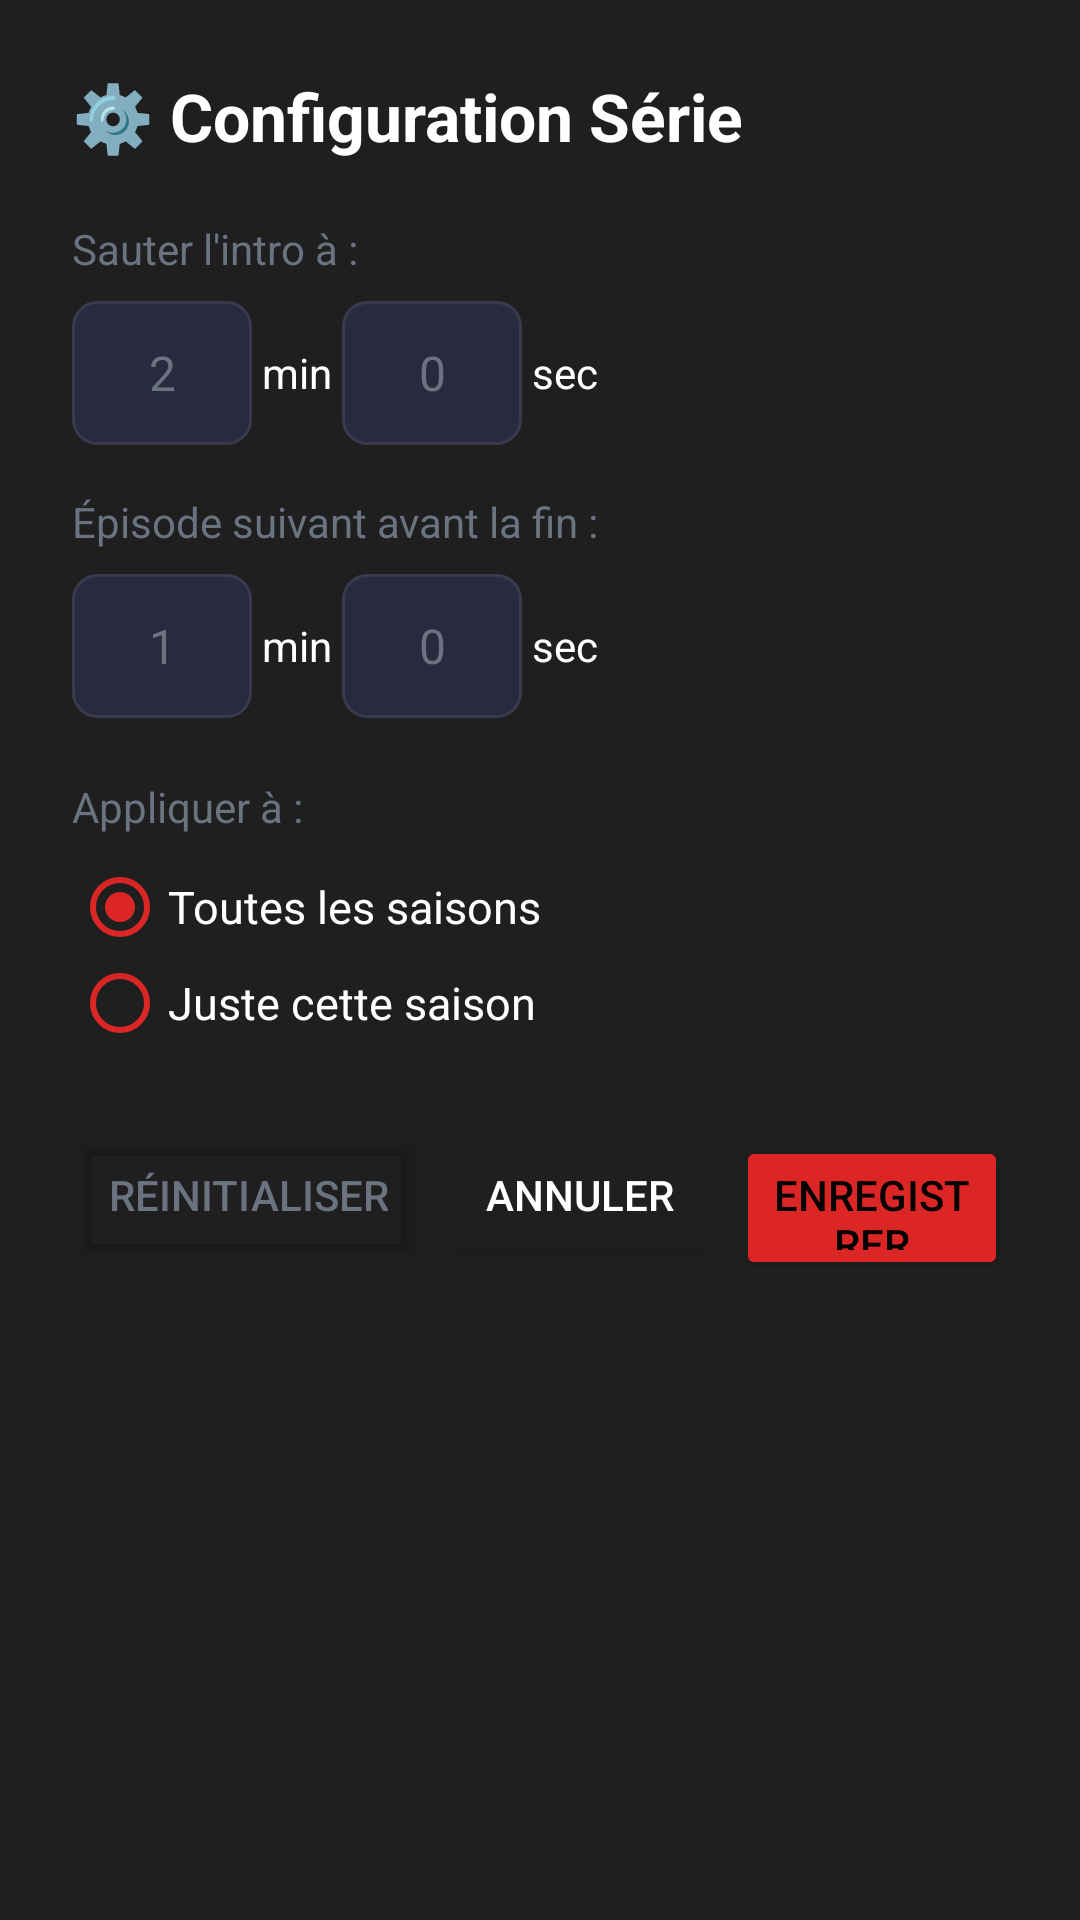

Produce the Android XML layout that renders to this screen, including the resource entries it uses.
<!-- AndroidManifest.xml: application theme Theme.OXOPlayer -->
<!-- res/layout/dialog_series_config.xml -->
<?xml version="1.0" encoding="utf-8"?>
<LinearLayout xmlns:android="http://schemas.android.com/apk/res/android"
    android:layout_width="match_parent"
    android:layout_height="wrap_content"
    android:orientation="vertical"
    android:background="@color/dark_gray"
    android:padding="24dp">

    
    <TextView
        android:layout_width="wrap_content"
        android:layout_height="wrap_content"
        android:text="⚙️ Configuration Série"
        android:textColor="@android:color/white"
        android:textSize="22sp"
        android:textStyle="bold"
        android:layout_marginBottom="20dp" />

    
    <TextView
        android:layout_width="wrap_content"
        android:layout_height="wrap_content"
        android:text="Sauter l'intro à :"
        android:textColor="@color/gray"
        android:textSize="14sp"
        android:layout_marginBottom="8dp" />

    <LinearLayout
        android:layout_width="match_parent"
        android:layout_height="wrap_content"
        android:orientation="horizontal"
        android:gravity="center_vertical"
        android:layout_marginBottom="16dp">

        <EditText
            android:id="@+id/skipIntroMinutes"
            android:layout_width="60dp"
            android:layout_height="48dp"
            android:background="@drawable/edit_text_background"
            android:inputType="number"
            android:textColor="@android:color/white"
            android:textSize="16sp"
            android:gravity="center"
            android:hint="2"
            android:textColorHint="@color/gray" />

        <TextView
            android:layout_width="wrap_content"
            android:layout_height="wrap_content"
            android:text=" min "
            android:textColor="@android:color/white"
            android:textSize="14sp" />

        <EditText
            android:id="@+id/skipIntroSeconds"
            android:layout_width="60dp"
            android:layout_height="48dp"
            android:background="@drawable/edit_text_background"
            android:inputType="number"
            android:textColor="@android:color/white"
            android:textSize="16sp"
            android:gravity="center"
            android:hint="0"
            android:textColorHint="@color/gray" />

        <TextView
            android:layout_width="wrap_content"
            android:layout_height="wrap_content"
            android:text=" sec"
            android:textColor="@android:color/white"
            android:textSize="14sp" />
    </LinearLayout>

    
    <TextView
        android:layout_width="wrap_content"
        android:layout_height="wrap_content"
        android:text="Épisode suivant avant la fin :"
        android:textColor="@color/gray"
        android:textSize="14sp"
        android:layout_marginBottom="8dp" />

    <LinearLayout
        android:layout_width="match_parent"
        android:layout_height="wrap_content"
        android:orientation="horizontal"
        android:gravity="center_vertical"
        android:layout_marginBottom="20dp">

        <EditText
            android:id="@+id/nextEpisodeMinutes"
            android:layout_width="60dp"
            android:layout_height="48dp"
            android:background="@drawable/edit_text_background"
            android:inputType="number"
            android:textColor="@android:color/white"
            android:textSize="16sp"
            android:gravity="center"
            android:hint="1"
            android:textColorHint="@color/gray" />

        <TextView
            android:layout_width="wrap_content"
            android:layout_height="wrap_content"
            android:text=" min "
            android:textColor="@android:color/white"
            android:textSize="14sp" />

        <EditText
            android:id="@+id/nextEpisodeSeconds"
            android:layout_width="60dp"
            android:layout_height="48dp"
            android:background="@drawable/edit_text_background"
            android:inputType="number"
            android:textColor="@android:color/white"
            android:textSize="16sp"
            android:gravity="center"
            android:hint="0"
            android:textColorHint="@color/gray" />

        <TextView
            android:layout_width="wrap_content"
            android:layout_height="wrap_content"
            android:text=" sec"
            android:textColor="@android:color/white"
            android:textSize="14sp" />
    </LinearLayout>

    
    <TextView
        android:layout_width="wrap_content"
        android:layout_height="wrap_content"
        android:text="Appliquer à :"
        android:textColor="@color/gray"
        android:textSize="14sp"
        android:layout_marginBottom="8dp" />

    <RadioGroup
        android:id="@+id/scopeRadioGroup"
        android:layout_width="match_parent"
        android:layout_height="wrap_content"
        android:orientation="vertical"
        android:layout_marginBottom="24dp">

        <RadioButton
            android:id="@+id/radioAllSeasons"
            android:layout_width="wrap_content"
            android:layout_height="wrap_content"
            android:text="Toutes les saisons"
            android:textColor="@android:color/white"
            android:textSize="15sp"
            android:buttonTint="@color/primary"
            android:checked="true" />

        <RadioButton
            android:id="@+id/radioCurrentSeason"
            android:layout_width="wrap_content"
            android:layout_height="wrap_content"
            android:text="Juste cette saison"
            android:textColor="@android:color/white"
            android:textSize="15sp"
            android:buttonTint="@color/primary" />
    </RadioGroup>

    
    <LinearLayout
        android:layout_width="match_parent"
        android:layout_height="wrap_content"
        android:orientation="horizontal"
        android:gravity="end">

        <Button
            android:id="@+id/btnReset"
            android:layout_width="wrap_content"
            android:layout_height="48dp"
            android:text="Réinitialiser"
            android:textColor="@color/gray"
            android:backgroundTint="@android:color/transparent"
            android:layout_marginEnd="8dp" />

        <Button
            android:id="@+id/btnCancel"
            android:layout_width="wrap_content"
            android:layout_height="48dp"
            android:text="Annuler"
            android:textColor="@android:color/white"
            android:backgroundTint="@color/dark_gray"
            android:layout_marginEnd="8dp" />

        <Button
            android:id="@+id/btnSave"
            android:layout_width="wrap_content"
            android:layout_height="48dp"
            android:text="Enregistrer"
            android:textColor="@android:color/black"
            android:backgroundTint="@color/primary" />
    </LinearLayout>

</LinearLayout>
<!-- resources referenced by this layout -->
<resources>
  <color name="dark_gray">#1F1F1F</color>
  <color name="gray">#6B7280</color>
  <color name="primary">#DC2626</color>
  <!-- drawable edit_text_background (drawable) -->
  <?xml version="1.0" encoding="utf-8"?>
  <shape xmlns:android="http://schemas.android.com/apk/res/android"
      android:shape="rectangle">
      <solid android:color="#2A2A3E" />
      <corners android:radius="8dp" />
      <stroke
          android:width="1dp"
          android:color="#3A3A4E" />
  </shape>
  <style name="Theme.OXOPlayer" parent="Theme.AppCompat.NoActionBar">
          <item name="android:colorPrimary">@color/primary</item>
          <item name="android:colorPrimaryDark">@color/black</item>
          <item name="android:colorAccent">@color/secondary</item>
          <item name="android:windowBackground">@color/black</item>
          <item name="android:windowFullscreen">true</item>
          <item name="windowNoTitle">true</item>
          <item name="windowActionBar">false</item>
          
          <item name="popupMenuStyle">@style/PopupMenu.OXO</item>
          <item name="android:popupMenuStyle">@style/PopupMenu.OXO</item>
          <item name="android:dropDownListViewStyle">@style/PopupMenuListView</item>
      </style>
  <color name="black">#0A0A0A</color>
  <color name="secondary">#EF4444</color>
  <style name="PopupMenu.OXO" parent="Widget.AppCompat.PopupMenu">
          <item name="android:popupBackground">@color/dark_gray</item>
          <item name="android:dropDownListViewStyle">@style/PopupMenuListView</item>
      </style>
  <style name="PopupMenuListView" parent="Widget.AppCompat.ListView.DropDown">
          <item name="android:listSelector">@drawable/popup_menu_selector</item>
          <item name="android:divider">@color/gray</item>
          <item name="android:dividerHeight">1dp</item>
      </style>
  <!-- drawable popup_menu_selector (drawable) -->
  <?xml version="1.0" encoding="utf-8"?>
  <selector xmlns:android="http://schemas.android.com/apk/res/android">
      
      <item android:state_focused="true">
          <shape android:shape="rectangle">
              <solid android:color="#F59E0B" />
          </shape>
      </item>
      
      <item android:state_pressed="true">
          <shape android:shape="rectangle">
              <solid android:color="#F59E0B" />
          </shape>
      </item>
      
      <item android:state_selected="true">
          <shape android:shape="rectangle">
              <solid android:color="#F59E0B" />
          </shape>
      </item>
      
      <item>
          <shape android:shape="rectangle">
              <solid android:color="@android:color/transparent" />
          </shape>
      </item>
  </selector>
</resources>
